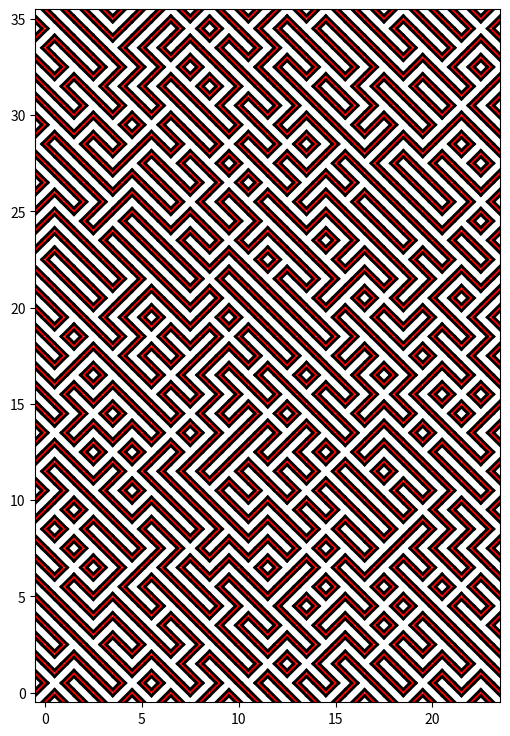

Recreate this plot in Python.
import matplotlib.pyplot as plt
from matplotlib.path import Path
import matplotlib.patches as patches
import numpy as np

class TileBase():
    def __init__(self,L,x0,y0):
        self.xs = np.linspace(-L/2,L/2,4)
        self.rot = np.random.randint(0,3,1)*np.pi/2
        self.rmat = np.array([
            [np.cos(self.rot),(-1.)*np.sin(self.rot)],
            [np.sin(self.rot),np.cos(self.rot)]
        ])
        self.origin = (x0,y0)
        self.tiles = []
        self.lines = []

    def _make_path(self,xs,ys):

        vs = np.vstack((np.array(xs),np.array(ys)))
        vs = np.dot(vs.T,self.rmat).T.squeeze()

        vs[0]+=self.origin[0]
        vs[1]+=self.origin[1]
        verts = [(vs[0][i],vs[1][i]) for i in range(len(xs))]

        codes = [Path.MOVETO] + [Path.LINETO]*(len(xs)-2) + [Path.CLOSEPOLY]

        return Path(verts,codes)

    def _make_line(self,xi,yi,xd=None):
        xs = np.array([self.xs[_] for _ in xi])
        ys = np.array([self.xs[_] for _ in yi])
        vs = np.vstack((np.array(xs),np.array(ys)))
        vs = np.dot(vs.T,self.rmat).T.squeeze()
        
        return [
            np.array(vs[0])+self.origin[0],
            np.array(vs[1])+self.origin[1]
        ]

class T1(TileBase):
    def __init__(self,L,x0,y0):
        super().__init__(L,x0,y0)
        self.build()

    def build(self):
        xs = [self.xs[_] for _ in [1,2,2,3,3,2,2,1,1,0,0,1,1]]
        ys = [self.xs[_] for _ in [0,0,1,1,2,2,3,3,2,2,1,1,0]]
        self.tiles = [self._make_path(xs,ys)]
        self.lines.append(self._make_line([0,1,1],[1,1,0]))
        self.lines.append(self._make_line([2,2,3],[0,1,1]))
        self.lines.append(self._make_line([3,2,2],[2,2,3]))
        self.lines.append(self._make_line([1,1,0],[3,2,2]))

class T2(TileBase):
    def __init__(self,L,x0,y0):
        super().__init__(L,x0,y0)
        self.build()

    def build(self):
        xs = [self.xs[_] for _ in [1,2,2,3,3,2,1,1]]
        ys = [self.xs[_] for _ in [0,0,1,1,2,2,1,0]]
        self.tiles = [self._make_path(xs,ys)]
        xs = [self.xs[_] for _ in [0,2,1,0,0]]
        ys = [self.xs[_] for _ in [1,3,3,2,1]]
        self.tiles.append(self._make_path(xs,ys))
        self.lines.append(self._make_line([1,1,2,3],[0,1,2,2]))
        self.lines.append(self._make_line([2,2,3],[0,1,1]))
        self.lines.append(self._make_line([0,2],[1,3]))
        self.lines.append(self._make_line([0,1],[2,3]))
           

class T3(TileBase):
    def __init__(self,L,x0,y0):
        super().__init__(L,x0,y0)
        self.build()

    def build(self):
        xs = [self.xs[0],self.xs[0]-self.xs[1]/1.5,self.xs[0]-self.xs[1]/1.5,self.xs[0],self.xs[0]]
        ys = [self.xs[_] for _ in [1,1,2,2,1]]
        self.tiles = [self._make_path(xs,ys)]
        xs = [self.xs[_] for _ in [1,2,2,3,3,2,2,1,1]]
        ys = [self.xs[_] for _ in [0,0,1,1,2,2,3,3,0]]
        self.tiles.append(self._make_path(xs,ys))
        self.lines.append(self._make_line([1,1],[0,3]))
        self.lines.append(self._make_line([2,2,3],[0,1,1]))
        self.lines.append(self._make_line([3,2,2],[2,2,3]))
        self.lines.append(self._make_line([0,1,1,0],[1,1,2,2]))

class T4(TileBase):
    def __init__(self,L,x0,y0):
        super().__init__(L,x0,y0)
        self.build()

    def build(self):
        xs = [self.xs[_] for _ in [1,2,0,0,1]]
        ys = [self.xs[_] for _ in [0,0,2,1,0]]
        self.tiles = [self._make_path(xs,ys)]
        xs = [self.xs[_] for _ in [3,3,2,1,3]]
        ys = [self.xs[_] for _ in [1,2,3,3,1]]
        self.tiles.append(self._make_path(xs,ys))
        self.lines.append(self._make_line([0,1],[1,0]))
        self.lines.append(self._make_line([0,2],[2,0]))
        self.lines.append(self._make_line([1,3],[3,1]))
        self.lines.append(self._make_line([2,3],[3,2]))

L = 1

F = plt.figure(figsize=(6,9))
ax = F.add_subplot(111)
for i in range(24):
    for j in range(36):
        _ = np.random.choice([T1,T2,T4])
        _ = T4
        tt = _(L,i*L,j*L)
        for tile in tt.tiles:
            p = patches.PathPatch(tile,fc='r',ec='None')
            ax.add_patch(p)
        for line in tt.lines:
            ax.plot(*line,'k-',lw=2)
ax.set_xlim(-L/2,L*24-L/2)
ax.set_ylim(-L/2,L*36-L/2)
plt.show()
